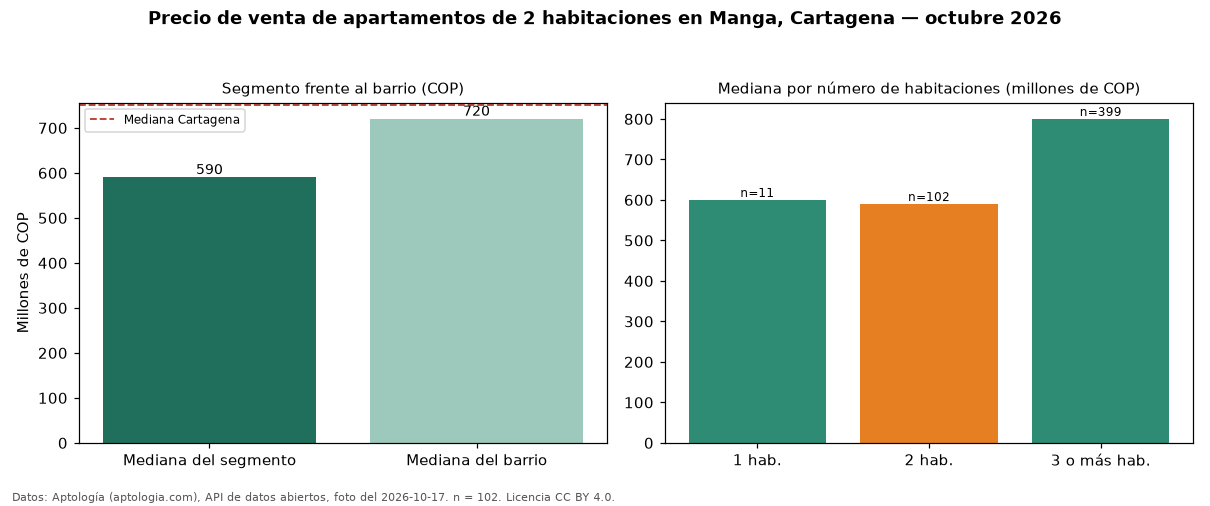

The data file committed next to this chart (first rows):
seccion, metrica, valor_cop, n
precio, mediana, 590000000, 102
habitaciones, 1, 600000000, 11
habitaciones, 2, 590000000, 102
habitaciones, 3+, 800000000, 399
barrio, mediana_barrio_todos_los_tamanos, 720000000, 512
ciudad, mediana_ciudad, 750000000, 
fuente, fecha_foto, 2026-10-17, 
fuente, atribucion, https://www.aptologia.com/venta/cartagen…, 
